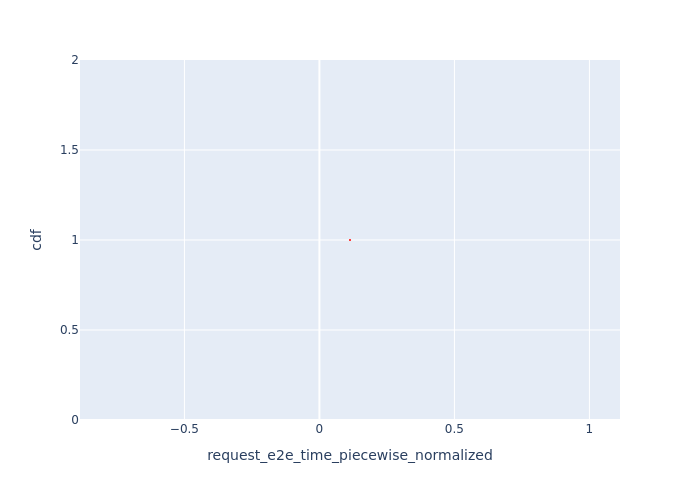

Values plotted in this chart, from the file beside it:
Request Id, request_e2e_time_piecewise_normalized, cdf
0_0, 0.1133, 1.0
